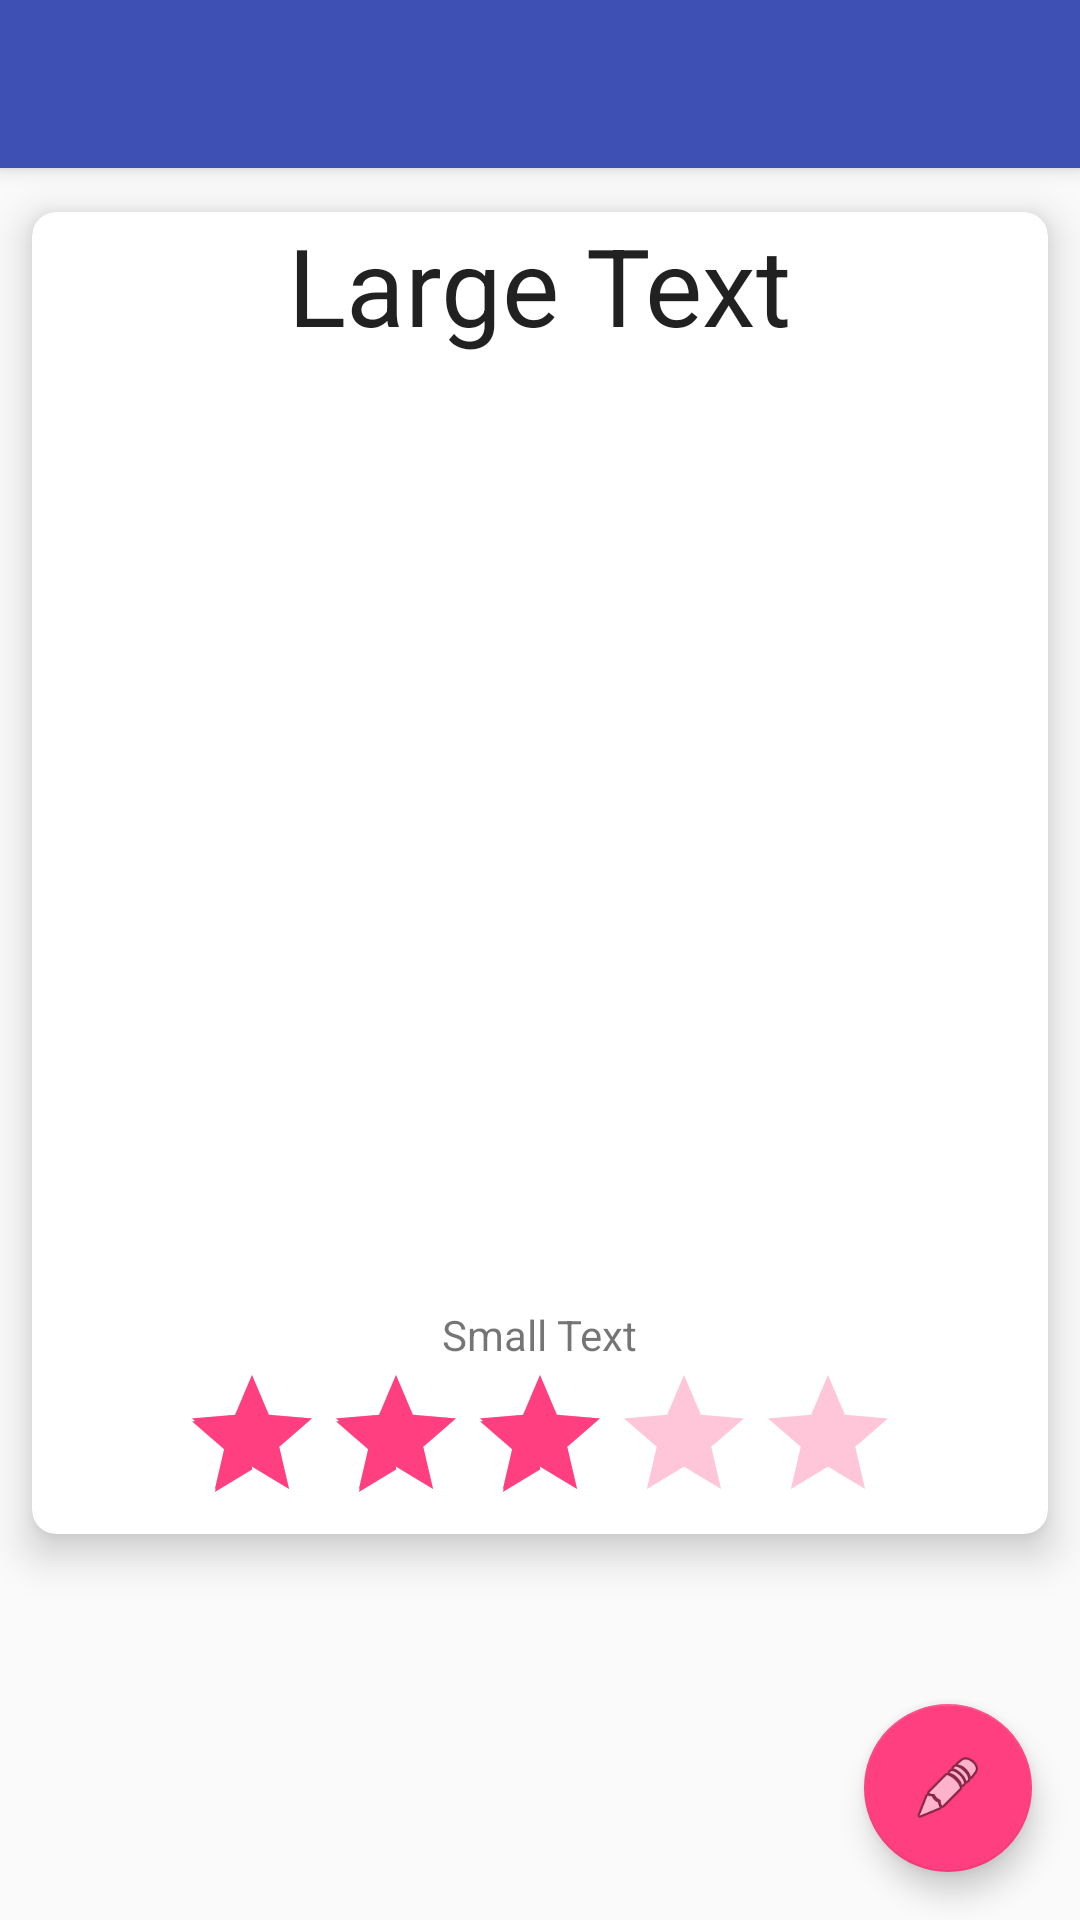

Layout XML and referenced resources for this Android screen:
<!-- AndroidManifest.xml: activity theme AppTheme.NoActionBar -->
<!-- res/layout/activity_tvshow_details.xml -->
<?xml version="1.0" encoding="utf-8"?>
<android.support.design.widget.CoordinatorLayout xmlns:android="http://schemas.android.com/apk/res/android"
    xmlns:app="http://schemas.android.com/apk/res-auto"
    xmlns:tools="http://schemas.android.com/tools"
    android:layout_width="match_parent"
    android:layout_height="match_parent"
    android:fitsSystemWindows="true"
    tools:context="local.ebc.tvtracker.activity.TvshowDetailsActivity">

    <android.support.design.widget.AppBarLayout
        android:layout_width="match_parent"
        android:layout_height="wrap_content"
        android:theme="@style/AppTheme.AppBarOverlay">

        <android.support.v7.widget.Toolbar
            android:id="@+id/toolbar"
            android:layout_width="match_parent"
            android:layout_height="?attr/actionBarSize"
            android:background="?attr/colorPrimary"
            app:popupTheme="@style/AppTheme.PopupOverlay" />

    </android.support.design.widget.AppBarLayout>

    <include layout="@layout/content_tvshow_details" />

    <android.support.design.widget.FloatingActionButton
        android:id="@+id/fab"
        android:layout_width="wrap_content"
        android:layout_height="wrap_content"
        android:layout_gravity="bottom|end"
        android:layout_margin="@dimen/fab_margin"
        app:srcCompat="@android:drawable/ic_menu_edit" />

</android.support.design.widget.CoordinatorLayout>
<!-- res/layout/content_tvshow_details.xml (included above) -->
<?xml version="1.0" encoding="utf-8"?>
<RelativeLayout xmlns:android="http://schemas.android.com/apk/res/android"
    xmlns:app="http://schemas.android.com/apk/res-auto"
    xmlns:tools="http://schemas.android.com/tools"
    xmlns:card_view="http://schemas.android.com/apk/res-auto"
    android:id="@+id/content_tvshow_details"
    android:layout_width="match_parent"
    android:layout_height="match_parent"
    android:paddingBottom="@dimen/activity_vertical_margin"
    android:paddingLeft="@dimen/activity_vertical_margin"
    android:paddingRight="@dimen/activity_vertical_margin"
    android:paddingTop="@dimen/activity_vertical_margin"
    app:layout_behavior="@string/appbar_scrolling_view_behavior"
    tools:context="local.ebc.tvtracker.activity.TvshowDetailsActivity"
    tools:showIn="@layout/activity_tvshow_details">
    <android.support.v7.widget.CardView
        android:layout_width="match_parent"
        android:layout_height="wrap_content"
        android:showDividers="beginning|end"
        card_view:cardBackgroundColor="@color/cardview_light_background"
        card_view:cardCornerRadius="8dp"
        card_view:cardElevation="8dp"
        card_view:cardUseCompatPadding="true">
        <LinearLayout
            android:layout_width="match_parent"
            android:layout_height="wrap_content"
            android:orientation="vertical"
            android:gravity="center_horizontal">
            <TextView
                android:layout_width="wrap_content"
                android:layout_height="wrap_content"
                android:textAppearance="?android:attr/textAppearanceLarge"
                android:text="Large Text"
                android:id="@+id/activity_details_title"
                android:textSize="36sp"/>
            <LinearLayout
                android:layout_width="wrap_content"
                android:layout_height="wrap_content"
                android:orientation="horizontal">
                <TextView
                    android:layout_width="wrap_content"
                    android:layout_height="wrap_content"
                    android:textAppearance="?android:attr/textAppearanceLarge"
                    android:textSize="12sp"
                    android:id="@+id/activity_details_dateAdded"
                    android:layout_marginRight="12dp"
                    />
                <TextView
                    android:layout_width="wrap_content"
                    android:layout_height="wrap_content"
                    android:textAppearance="?android:attr/textAppearanceLarge"
                    android:textSize="12sp"
                    android:id="@+id/activity_details_status"
                    android:layout_marginLeft="12dp"/>
            </LinearLayout>

            <ImageView
                android:contentDescription="icon"
                android:layout_width="300dp"
                android:layout_height="300dp"
                android:id="@+id/activity_details_imgResource"
                android:layout_marginTop="@dimen/activity_vertical_margin" />

            <TextView
                android:layout_width="wrap_content"
                android:layout_height="wrap_content"
                android:textAppearance="?android:attr/textAppearanceSmall"
                android:text="Small Text"
                android:id="@+id/activity_details_description"
                android:layout_marginLeft="@dimen/margin_label_np"
                android:layout_marginRight="@dimen/margin_label_np"/>

            <RatingBar
                android:layout_width="wrap_content"
                android:layout_height="wrap_content"
                android:id="@+id/tvshow_rating_bar_details"
                android:rating="3"
                android:numStars="5"
                android:stepSize="1"
                android:theme="@style/RatingBar"
                android:isIndicator="true"/>

        </LinearLayout>
    </android.support.v7.widget.CardView>
</RelativeLayout>
<!-- resources referenced by this layout -->
<resources>
  <dimen name="activity_vertical_margin">0dp</dimen>
  <dimen name="fab_margin">16dp</dimen>
  <dimen name="margin_label_np">5dp</dimen>
  <style name="AppTheme.AppBarOverlay" parent="ThemeOverlay.AppCompat.Dark.ActionBar" />
  <style name="AppTheme.PopupOverlay" parent="ThemeOverlay.AppCompat.Light" />
  <style name="RatingBar" parent="Theme.AppCompat">
          <item name="colorControlNormal">@color/colorAccent</item>
          <item name="colorControlActivated">@color/colorAccent</item>
      </style>
  <style name="AppTheme.NoActionBar">
          <item name="windowActionBar">false</item>
          <item name="windowNoTitle">true</item>
      </style>
  <color name="colorAccent">#FF3F80</color>
</resources>
